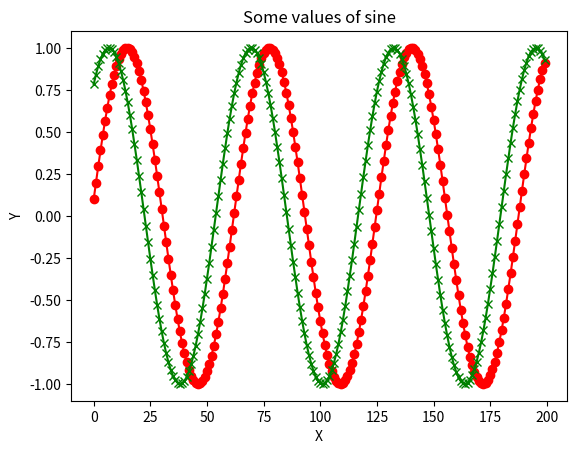

The matplotlib source for this figure:
# Author: Henry Stanton
# Date created: 16/06/2020
import math
import matplotlib.pyplot as plt

x = 0.1
y = 0.9

valuesListX = []
valuesListY = []

# Create array of values for sine wave
for i in range(200):
    valuesListX.append(math.sin(x))
    valuesListY.append(math.sin(y))
    x += 0.1
    y += 0.1

# plot values
plt.plot(valuesListX, color = 'red', marker = "o")
plt.plot(valuesListY, color = 'green', marker = "x")
plt.title("Some values of sine")
plt.xlabel("X")
plt.ylabel("Y")
plt.show()

